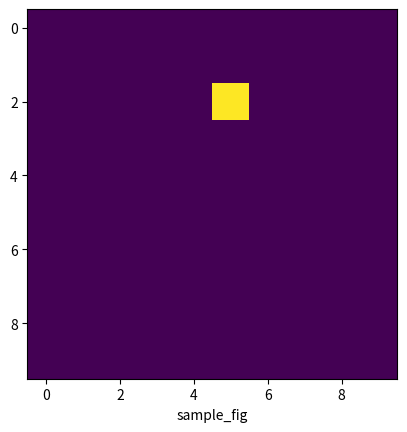

Python code for this plot: (Note: this script raises an exception after producing the figure.)
import matplotlib.pyplot as plt

def save_matrix_as_img(matrix, title, directory, img_format="png"):
	fig, ax = plt.subplots()
	im = ax.imshow(matrix)
	ax.set_xlabel(title)

	directory += "/" if directory[-1] != "/" else ""
	plt.savefig(f"{directory}{title}.{img_format}")
	print(f"matrix image saved as {directory}{title}.{img_format}")
	plt.close()


if __name__ == "__main__":
	# testing
	matrix = [[0 for col in range(10)] for row in range(10)]
	matrix[2][5] = 120
	save_matrix_as_img(matrix, "sample_fig", "visualizer/img")
